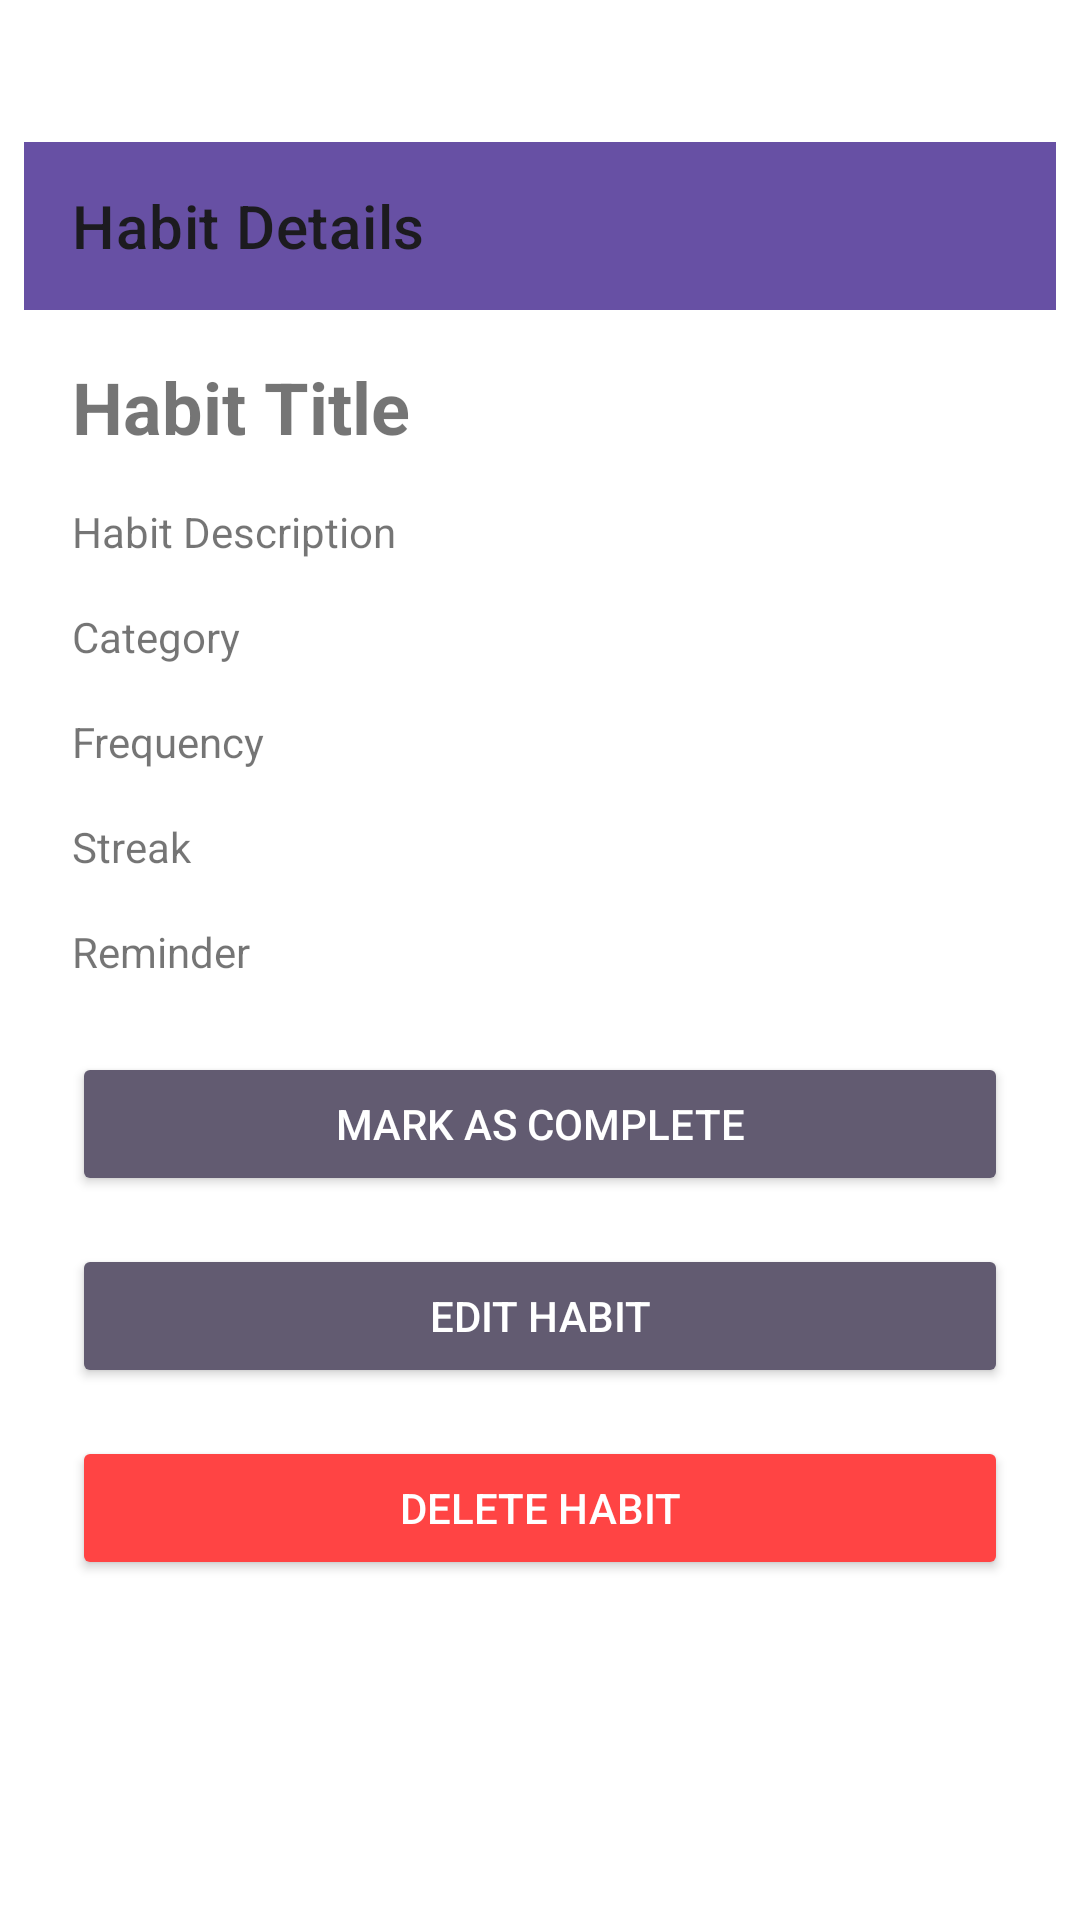

This screen was rendered from an Android layout file. Write that file and the resources it references.
<!-- AndroidManifest.xml: application theme AppTheme -->
<!-- res/layout/activity_habit_detail.xml -->
<?xml version="1.0" encoding="utf-8"?>
<androidx.constraintlayout.widget.ConstraintLayout
    xmlns:android="http://schemas.android.com/apk/res/android"
    xmlns:app="http://schemas.android.com/apk/res-auto"
    xmlns:tools="http://schemas.android.com/tools"
    android:id="@+id/constraintLayout"
    android:layout_width="match_parent"
    android:layout_height="match_parent"
    android:padding="8dp"
    android:fitsSystemWindows="true"
    >


    <androidx.appcompat.widget.Toolbar
        android:id="@+id/toolbar"
        android:layout_width="0dp"
        android:layout_height="?attr/actionBarSize"
        android:background="?attr/colorPrimary"
        android:fitsSystemWindows="true"
        android:titleTextColor="@android:color/white"
        app:layout_constraintBottom_toBottomOf="parent"
        app:layout_constraintEnd_toEndOf="parent"
        app:layout_constraintHorizontal_bias="0.0"
        app:layout_constraintStart_toStartOf="parent"
        app:layout_constraintTop_toTopOf="parent"
        app:layout_constraintVertical_bias="0.069"
        app:title="Habit Details"
        tools:ignore="MissingConstraints" />

    <ScrollView
        android:layout_width="0dp"
        android:layout_height="0dp"
        app:layout_constraintBottom_toBottomOf="parent"
        app:layout_constraintEnd_toEndOf="parent"
        app:layout_constraintStart_toStartOf="parent"
        app:layout_constraintTop_toBottomOf="@id/toolbar">

        <LinearLayout
            android:layout_width="match_parent"
            android:layout_height="wrap_content"
            android:orientation="vertical"
            android:padding="16dp">

            <TextView
                android:id="@+id/textViewTitle"
                android:layout_width="match_parent"
                android:layout_height="wrap_content"
                android:text="Habit Title"
                android:textSize="24sp"
                android:textStyle="bold"
                android:layout_marginBottom="16dp"/>

            <TextView
                android:id="@+id/textViewDescription"
                android:layout_width="match_parent"
                android:layout_height="wrap_content"
                android:text="Habit Description"
                android:layout_marginBottom="16dp"/>

            <TextView
                android:id="@+id/textViewCategory"
                android:layout_width="match_parent"
                android:layout_height="wrap_content"
                android:text="Category"
                android:layout_marginBottom="16dp"/>

            <TextView
                android:id="@+id/textViewFrequency"
                android:layout_width="match_parent"
                android:layout_height="wrap_content"
                android:text="Frequency"
                android:layout_marginBottom="16dp"/>

            <TextView
                android:id="@+id/textViewStreak"
                android:layout_width="match_parent"
                android:layout_height="wrap_content"
                android:text="Streak"
                android:layout_marginBottom="16dp"/>

            <TextView
                android:id="@+id/textViewReminder"
                android:layout_width="match_parent"
                android:layout_height="wrap_content"
                android:text="Reminder"
                android:layout_marginBottom="24dp"/>

            <Button
                android:id="@+id/buttonComplete"
                android:layout_width="match_parent"
                android:layout_height="wrap_content"
                android:text="Mark as Complete"
                android:layout_marginBottom="16dp"
                style="@style/Widget.AppCompat.Button.Colored"/>

            <Button
                android:id="@+id/buttonEdit"
                android:layout_width="match_parent"
                android:layout_height="wrap_content"
                android:text="Edit Habit"
                android:layout_marginBottom="16dp"
                style="@style/Widget.AppCompat.Button.Colored"/>

            <Button
                android:id="@+id/buttonDelete"
                android:layout_width="match_parent"
                android:layout_height="wrap_content"
                android:text="Delete Habit"
                android:backgroundTint="@android:color/holo_red_light"
                android:textColor="@android:color/white"
                style="@style/Widget.AppCompat.Button.Colored"/>
        </LinearLayout>
    </ScrollView>
</androidx.constraintlayout.widget.ConstraintLayout>
<!-- resources referenced by this layout -->
<resources>
  <style name="AppTheme" parent="Theme.MaterialComponents.DayNight.NoActionBar">
          
          <item name="colorPrimary">@color/md_primary</item>
          <item name="colorPrimaryVariant">@color/md_primary_container</item>
          <item name="colorOnPrimary">@color/md_on_primary</item>
          <item name="actionBarSize">?android:attr/actionBarSize</item>
          <item name="android:colorControlActivated">@color/colorPrimary</item>
  
          
          <item name="colorSecondary">@color/md_secondary</item>
          <item name="colorSecondaryVariant">@color/md_secondary_container</item>
          <item name="colorOnSecondary">@color/md_on_secondary</item>
  
          
          <item name="android:statusBarColor">?attr/colorPrimaryVariant</item>
          <item name="android:navigationBarColor">?attr/colorSurface</item>
          <item name="android:windowLightStatusBar">true</item>
          <item name="android:windowLightNavigationBar">true</item>
  
          
          <item name="colorSurface">@color/md_surface</item>
          <item name="colorSurfaceVariant">@color/md_surface_variant</item>
          <item name="colorOnSurface">@color/md_on_surface</item>
          <item name="colorOnSurfaceVariant">@color/md_on_surface_variant</item>
  
          
          <item name="android:textColorPrimary">?attr/colorOnSurface</item>
          <item name="android:textColorSecondary">?attr/colorOnSurfaceVariant</item>
          <item name="android:textColorHint">?attr/colorOnSurfaceVariant</item>
  
          
          <item name="cardViewStyle">@style/HabitCardStyle</item>
  
          
          <item name="materialButtonStyle">@style/Widget.MaterialComponents.Button</item>
          <item name="borderlessButtonStyle">@style/Widget.MaterialComponents.Button.TextButton</item>
      </style>
  <color name="md_primary">#6750A4</color>
  <color name="md_primary_container">#EADDFF</color>
  <color name="md_on_primary">#FFFFFF</color>
  <color name="colorPrimary">@color/md_primary</color>
  <color name="md_secondary">#625B71</color>
  <color name="md_secondary_container">#E8DEF8</color>
  <color name="md_on_secondary">#FFFFFF</color>
  <color name="md_surface">#FFFBFE</color>
  <color name="md_surface_variant">#E7E0EC</color>
  <color name="md_on_surface">#1C1B1F</color>
  <color name="md_on_surface_variant">#49454F</color>
  <style name="HabitCardStyle" parent="Widget.MaterialComponents.CardView">
          <item name="shapeAppearance">@style/ShapeAppearance.MaterialComponents.SmallComponent</item>
          <item name="cardElevation">4dp</item>
          <item name="android:layout_margin">8dp</item>
          <item name="cardBackgroundColor">?attr/colorSurfaceVariant</item>
          <item name="strokeColor">?attr/colorOutline</item>
          <item name="strokeWidth">1dp</item>
      </style>
  <style name="Widget.MaterialComponents.Button" parent="Widget.MaterialComponents.Button.UnelevatedButton">
          <item name="rippleColor">?attr/colorPrimary</item>
      </style>
</resources>
